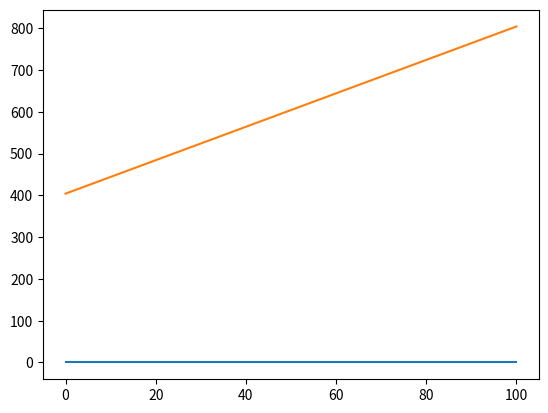
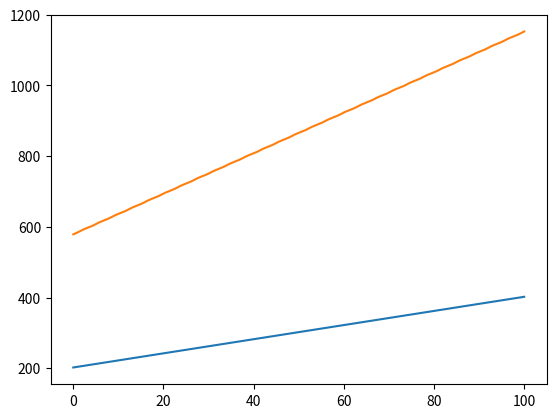
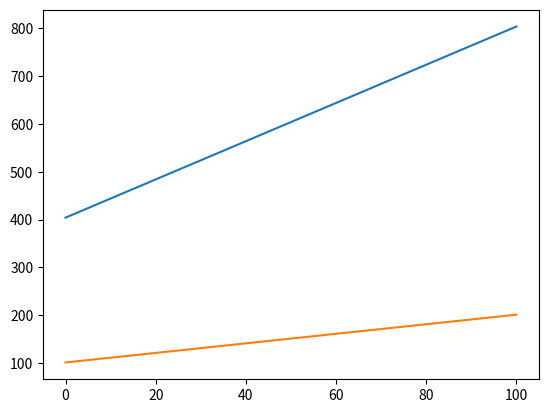
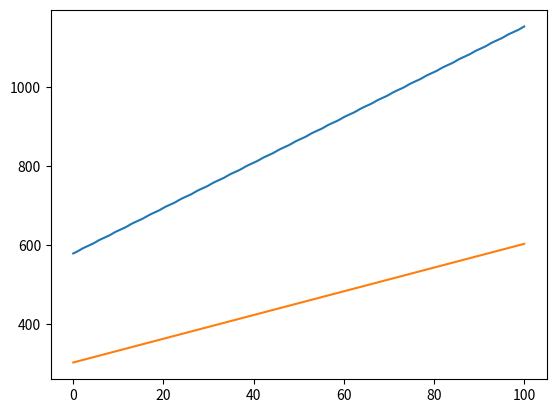

Here is the Python script that generated these plots, in order:
#!/usr/bin/env python
from __future__ import print_function   # <- in case using Python 2.x
import numpy as np

from scipy.integrate import odeint
from matplotlib import pyplot as plt

# TODO(iamabel): Finalize a realisitic margin of error.
MARGIN_ERR = .01
ALPHA_STEP = .1

def isSynchronized(neighborhoods, phis, D):
    sigma_is = []
    for neighbor_i, neighborhood_i in enumerate(neighborhoods):
        d_ijs = []
        if not neighborhood_i: # nan avoidance with no neighbor issue
            d_ijs.append(0)
        else:
            for neighbor_j in neighborhood_i:
                d_ijs.append(np.linalg.norm(
                             np.remainder(np.subtract(phis[neighbor_i: -1: N], phis[neighbor_j: -1: N]),
                                          2 * np.pi)))
        sigma_is.append(np.average(d_ijs))

    return np.average(sigma_is) < MARGIN_ERR

# To fix awkward numpy return.
def size(height=0, width=0):
    return (height, width)

def getNeighbors(xn, alpha):
    neighbors = []
    N = size(*xn.shape)[0]
    for i in range(N):
        neighborhood = []
        d_0 = alpha * np.linalg.norm(xn[i, :])
        for j in range(N): # potential neighbor check
            if (i != j):
                # Get the norm of the vector difference
                d_ij = np.linalg.norm(np.subtract(xn[i, :], xn[j, :]))
                if (d_ij <= d_0):
                    neighborhood.append(j)
        neighbors.append(neighborhood)
    return neighbors

def diffs(phis, neighbors, i):
    if not neighbors:
        return 0
    diff = []
    for neighbor in neighbors:
        diff.append(phis[i] - phis[neighbor])
    return diff

def miyano(vars, t, K, xn, neighbors):
    (N, D) = size(*xn.shape)
    dphis = np.zeros((N,D))

    for i in range(N):
        for n in range(D):
            # Nth degree of freedom for datapoint i
            dphis[i,n] = xn[i,n] + K * np.average(
                                            np.sin(
                                                diffs(vars[(int)(i/N):(int)((i/N)+N)],
                                                neighbors[i], i)))
    return dphis.flatten('F')

def simulate(trange, phis, K, xn, neighbors):
    # Note that odeint expects a 1D array, so we flatten by column in order to
    # get all phis of a degree in sequence.  It also outputs a 1D array, so we
    # flatten the output (traditionally) as well.
    results = odeint(miyano, phis.flatten('F'), trange, args=(K, xn, neighbors))
    (N, D) = size(*xn.shape)
    print("shape of results matrix:", results.shape)
    print("shape of trange matrix:", trange.shape)

    for i in range(N):
        # Figure for all nodes
        plt.figure(i)
        plt.clf() # Only visualize final simulation
        for n in range(D):
            # Degree of freedom for i for all times
            plt.plot(trange, results[:,D*n + i])
    return results

'''
(int[][]) -> void
Takes in degrees of freedom from data, finds the optimal conditions for
synchrony and plots the results.
'''
if __name__ == '__main__':
    # TODO(iamabel): Make these input
    in_phis = np.arange(8).reshape(4,2) # Initial phi measures
    xn = np.arange(8).reshape(4,2)      # Degrees of freedom
    N, D = size(*xn.shape)
    # TODO(iamabel): Potentially adjust K
    K = 1                               # Fix for a data set

    # Start small, increment, then take last alpha that is "synchronized" under margin of error
    alpha = 0

    phis = in_phis[:]
    trange = np.linspace(0, 100, 300)
    neighbors = getNeighbors(xn, alpha)

    # TODO(iamabel): Graph sigma over time in isSynchronized
    while True:
        r = simulate(trange, phis, K, xn, neighbors)
        # Now restart the simulation from where you left off
        phis = r[-1,:]
        r = simulate(trange, phis, K, xn, neighbors)

        if not isSynchronized(neighbors, phis, D):
            phis = in_phis[:]
            alpha -= ALPHA_STEP
            break

        # Increment alpha and reset simulation
        alpha += ALPHA_STEP
        phis = in_phis[:]
        neighbors = getNeighbors(xn, alpha)

    # Resimulate to show last working alpha
    # TODO(iamabel): Potentially only plot once
    r = simulate(trange, phis, K, xn, neighbors)
    # Now restart the simulation from where you left off
    phis = r[-1,:]
    r = simulate(trange, phis, K, xn, neighbors)

    print("Close the plot window to end the script")
    plt.show()

    data = np.column_stack([r, trange])
    np.savetxt('miyano.dat', data)
